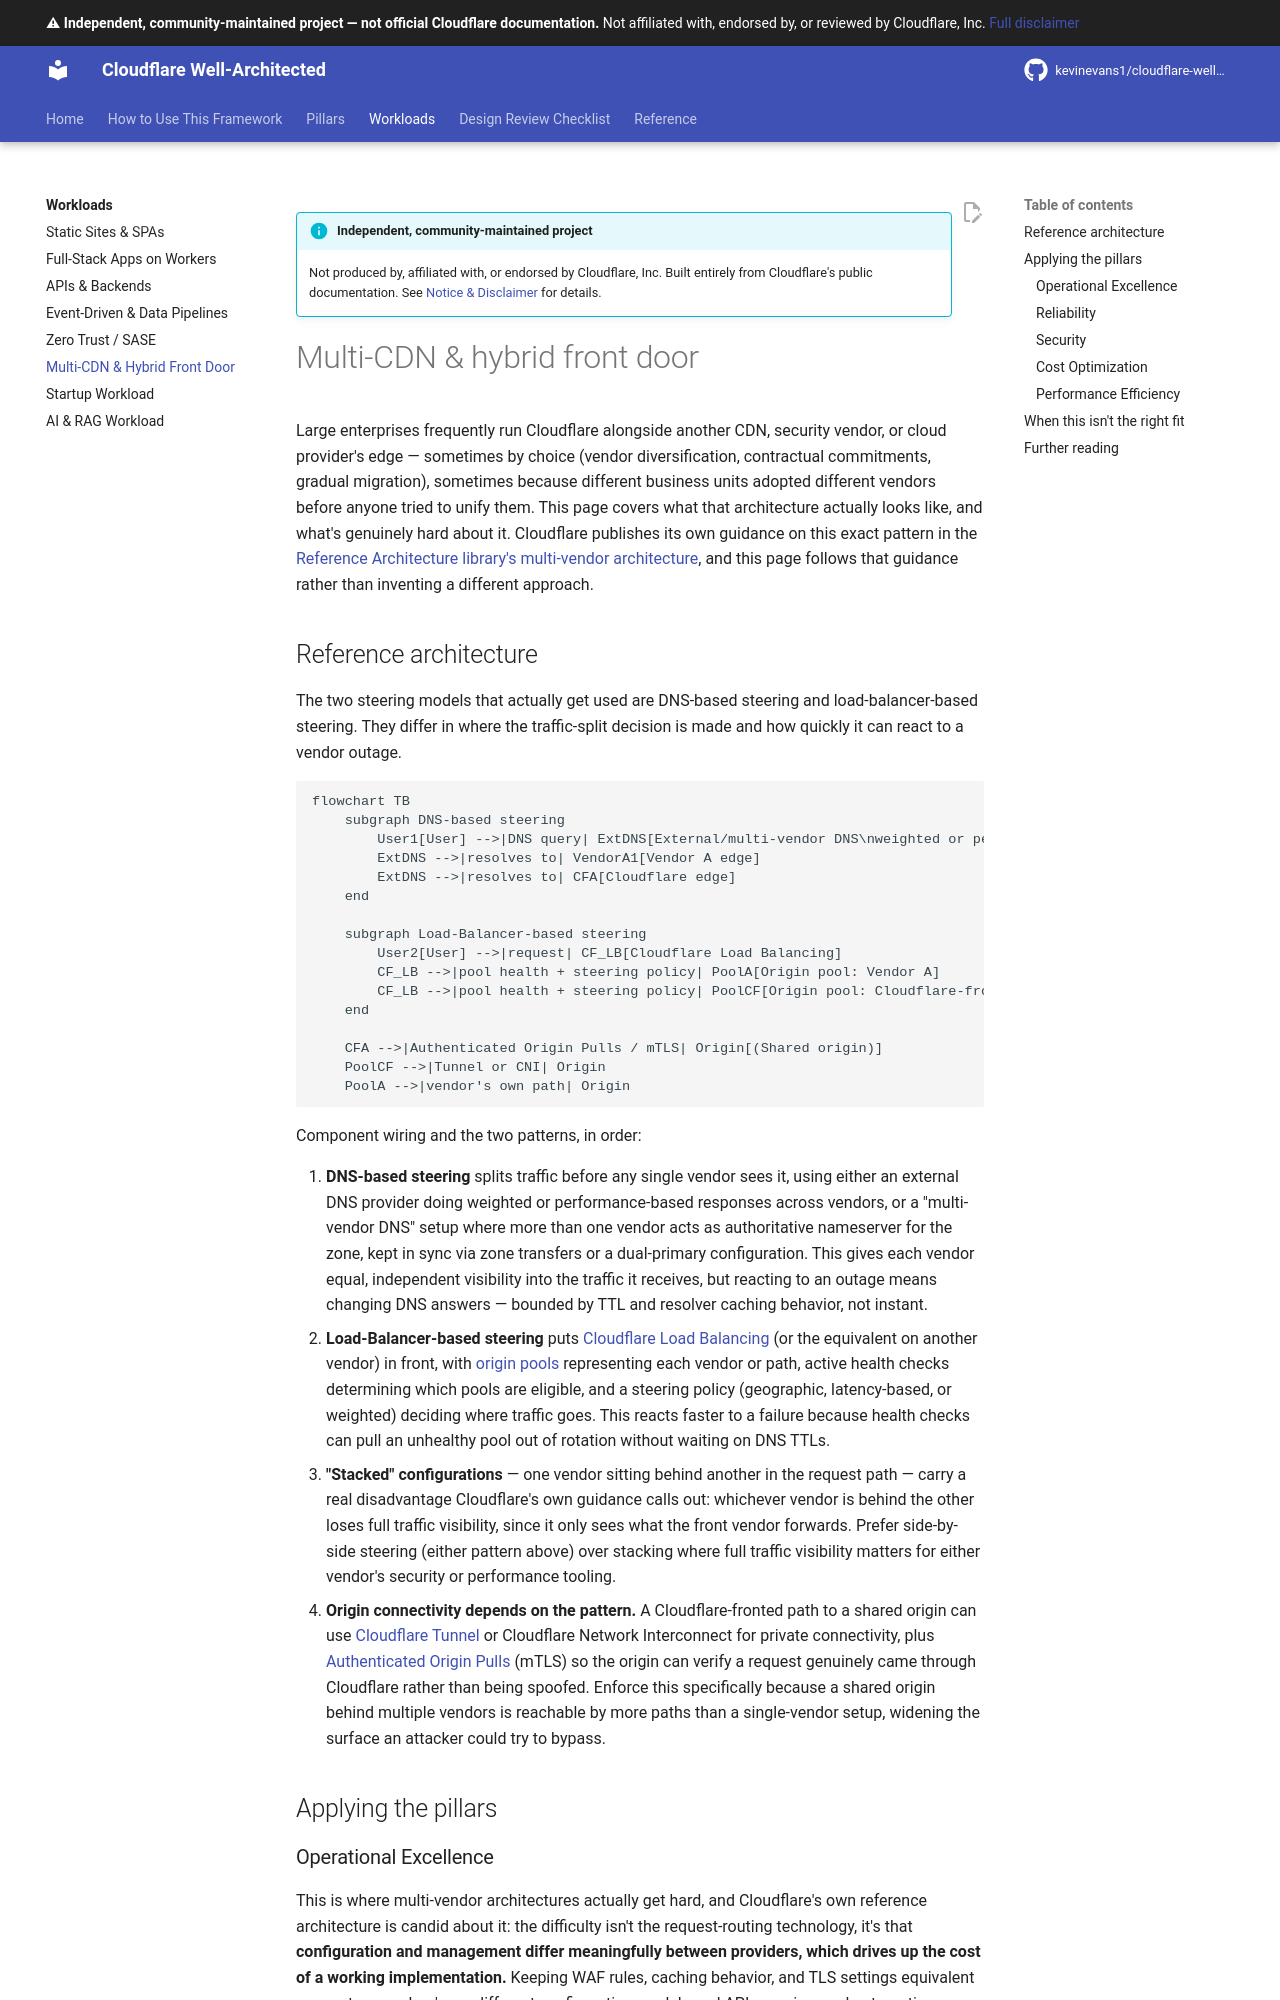

repository: kevinevans1/cloudflare-well-architected · page: workloads/multi-cdn-hybrid/index.html · generator: mkdocs

--8<-- "_snippets/disclaimer.md"

# Multi-CDN & hybrid front door

Large enterprises frequently run Cloudflare alongside another CDN, security vendor, or cloud provider's edge — sometimes by choice (vendor diversification, contractual commitments, gradual migration), sometimes because different business units adopted different vendors before anyone tried to unify them. This page covers what that architecture actually looks like, and what's genuinely hard about it. Cloudflare publishes its own guidance on this exact pattern in the [Reference Architecture library's multi-vendor architecture](https://developers.cloudflare.com/reference-architecture/architectures/multi-vendor/), and this page follows that guidance rather than inventing a different approach.

## Reference architecture

The two steering models that actually get used are DNS-based steering and load-balancer-based steering. They differ in where the traffic-split decision is made and how quickly it can react to a vendor outage.

```mermaid
flowchart TB
    subgraph DNS-based steering
        User1[User] -->|DNS query| ExtDNS[External/multi-vendor DNS\nweighted or performance-based]
        ExtDNS -->|resolves to| VendorA1[Vendor A edge]
        ExtDNS -->|resolves to| CFA[Cloudflare edge]
    end

    subgraph Load-Balancer-based steering
        User2[User] -->|request| CF_LB[Cloudflare Load Balancing]
        CF_LB -->|pool health + steering policy| PoolA[Origin pool: Vendor A]
        CF_LB -->|pool health + steering policy| PoolCF[Origin pool: Cloudflare-fronted origin]
    end

    CFA -->|Authenticated Origin Pulls / mTLS| Origin[(Shared origin)]
    PoolCF -->|Tunnel or CNI| Origin
    PoolA -->|vendor's own path| Origin
```

Component wiring and the two patterns, in order:

1. **DNS-based steering** splits traffic before any single vendor sees it, using either an external DNS provider doing weighted or performance-based responses across vendors, or a "multi-vendor DNS" setup where more than one vendor acts as authoritative nameserver for the zone, kept in sync via zone transfers or a dual-primary configuration. This gives each vendor equal, independent visibility into the traffic it receives, but reacting to an outage means changing DNS answers — bounded by TTL and resolver caching behavior, not instant.
2. **Load-Balancer-based steering** puts [Cloudflare Load Balancing](https://developers.cloudflare.com/load-balancing/) (or the equivalent on another vendor) in front, with [origin pools](https://developers.cloudflare.com/load-balancing/pools/create-pool/) representing each vendor or path, active health checks determining which pools are eligible, and a steering policy (geographic, latency-based, or weighted) deciding where traffic goes. This reacts faster to a failure because health checks can pull an unhealthy pool out of rotation without waiting on DNS TTLs.
3. **"Stacked" configurations** — one vendor sitting behind another in the request path — carry a real disadvantage Cloudflare's own guidance calls out: whichever vendor is behind the other loses full traffic visibility, since it only sees what the front vendor forwards. Prefer side-by-side steering (either pattern above) over stacking where full traffic visibility matters for either vendor's security or performance tooling.
4. **Origin connectivity depends on the pattern.** A Cloudflare-fronted path to a shared origin can use [Cloudflare Tunnel](https://developers.cloudflare.com/cloudflare-one/networks/connectors/cloudflare-tunnel/configure-tunnels/tunnel-availability/) or Cloudflare Network Interconnect for private connectivity, plus [Authenticated Origin Pulls](https://developers.cloudflare.com/reference-architecture/architectures/multi-vendor/) (mTLS) so the origin can verify a request genuinely came through Cloudflare rather than being spoofed. Enforce this specifically because a shared origin behind multiple vendors is reachable by more paths than a single-vendor setup, widening the surface an attacker could try to bypass.

## Applying the pillars
